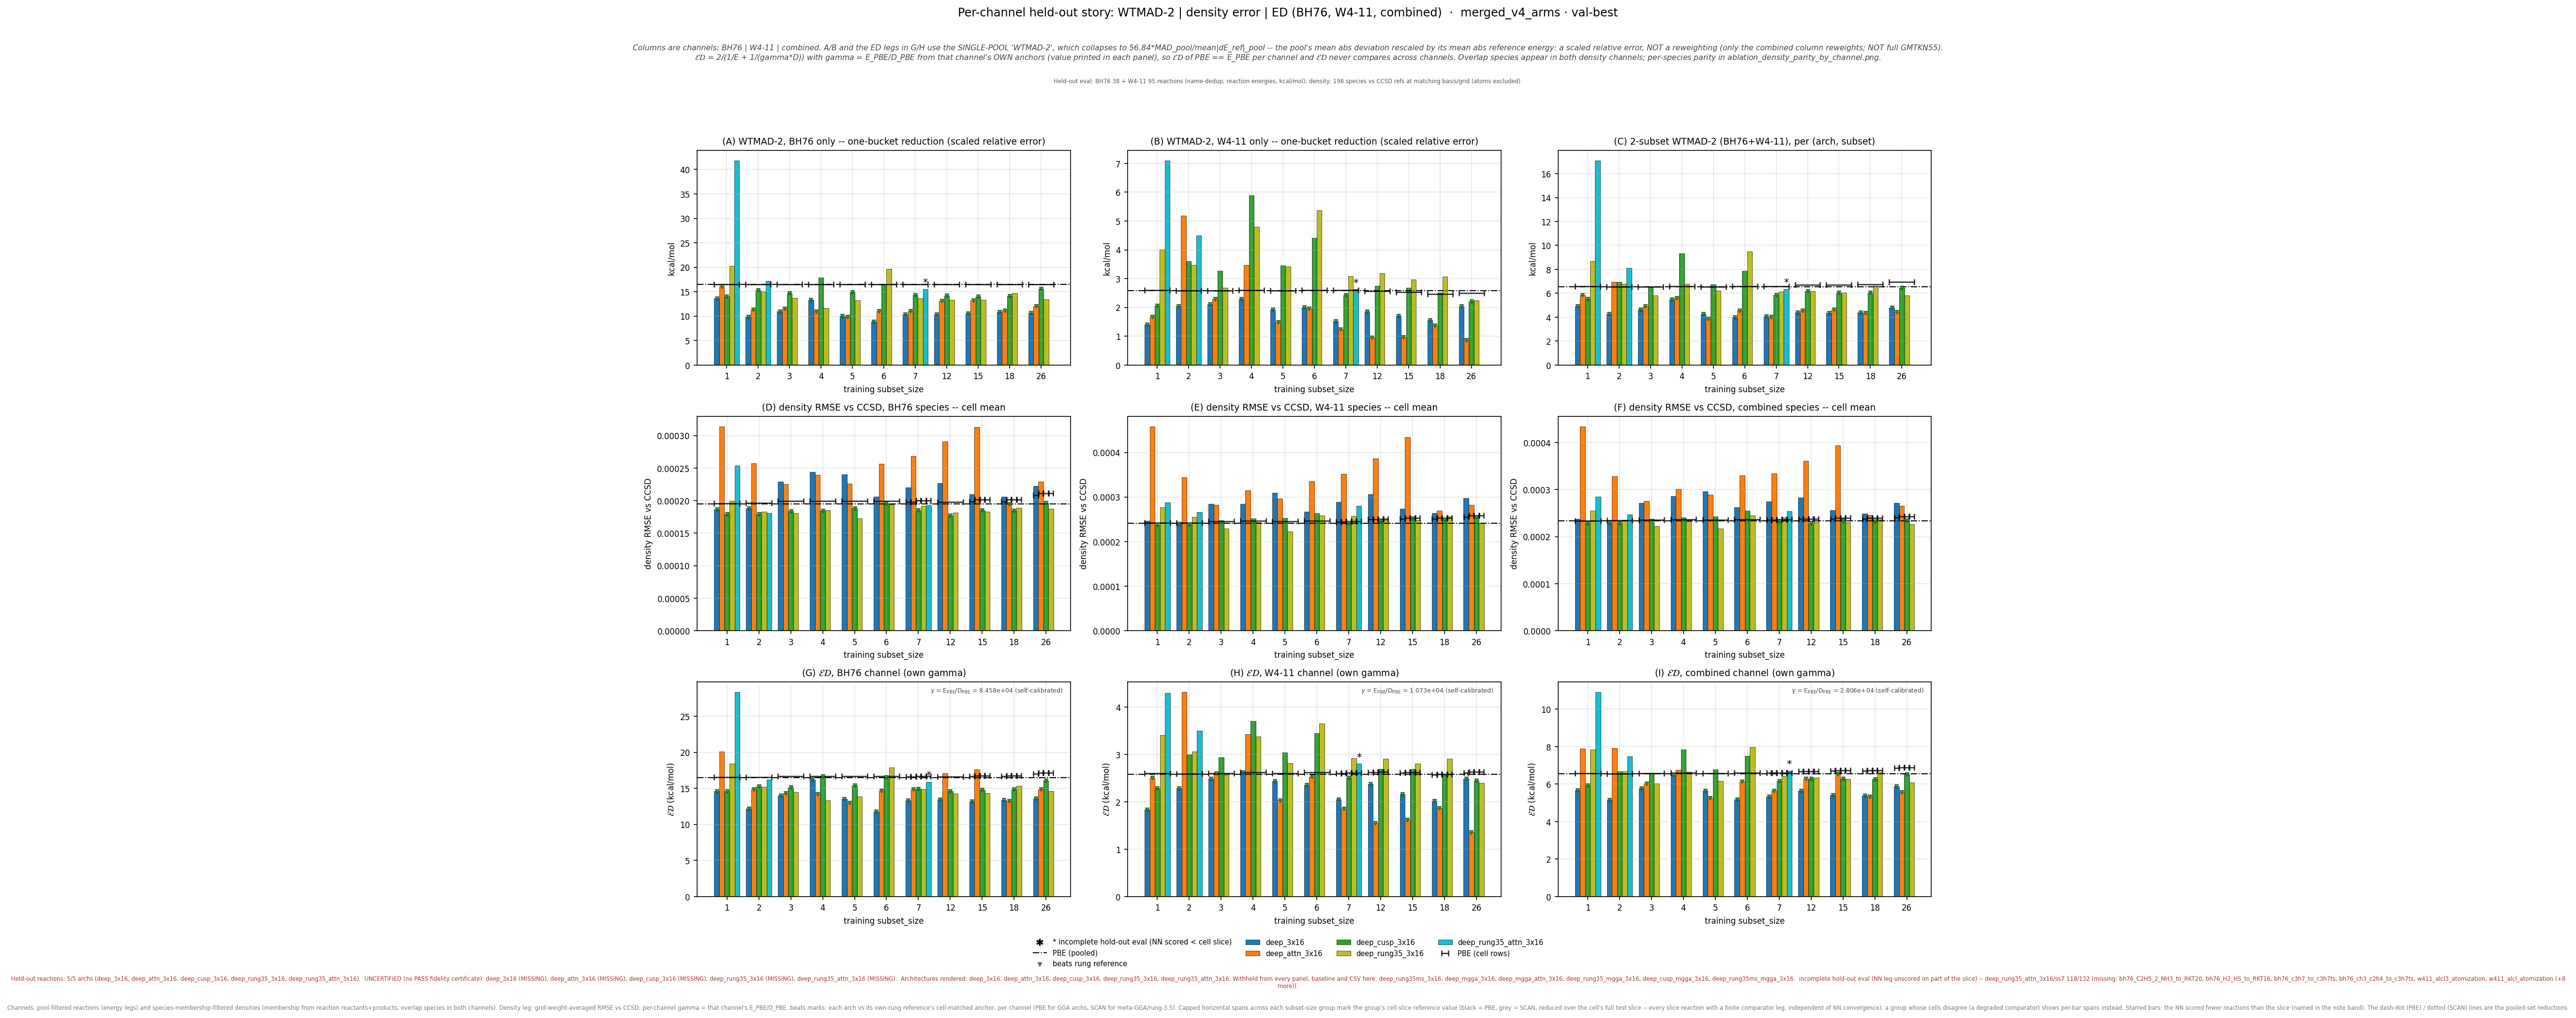

Data behind this chart, as committed beside it:
leg, arch, subset_size, n_reactions, n_density_species, E_kcalmol, D_rmse, gamma, gammaD_kcalmol, ED_kcalmol, E_pbe_kcalmol, D_pbe_rmse, ED_pbe_kcalmol, beats_pbe, E_scan_kcalmol, D_scan_rmse, ED_scan_kcalmol, beats_scan, ED_pbe_cell_kcalmol, ED_scan_cell_kcalmol, n_reactions_slice
bh76_wtmad2, deep_3x16, 1, 38, 64, 13.64, 0.0001866, 84577, 15.78, 14.63, 16.48, 0.0001949, 16.48, True, , , , , 16.53, , 38
bh76_wtmad2, deep_3x16, 2, 38, 64, 9.906, 0.0001883, 84577, 15.92, 12.21, 16.48, 0.0001949, 16.48, True, , , , , 16.55, , 38
bh76_wtmad2, deep_3x16, 3, 38, 61, 10.99, 0.0002294, 84577, 19.4, 14.03, 16.48, 0.0001949, 16.48, True, , , , , 16.68, , 38
bh76_wtmad2, deep_3x16, 4, 38, 61, 13.34, 0.0002437, 84577, 20.61, 16.2, 16.48, 0.0001949, 16.48, True, , , , , 16.68, , 38
bh76_wtmad2, deep_3x16, 5, 38, 61, 10.11, 0.0002402, 84577, 20.31, 13.5, 16.48, 0.0001949, 16.48, True, , , , , 16.68, , 38
bh76_wtmad2, deep_3x16, 6, 38, 61, 8.921, 0.000206, 84577, 17.42, 11.8, 16.48, 0.0001949, 16.48, True, , , , , 16.68, , 38
bh76_wtmad2, deep_3x16, 7, 38, 63, 10.4, 0.0002205, 84577, 18.65, 13.36, 16.48, 0.0001949, 16.48, True, , , , , 16.6, , 38
bh76_wtmad2, deep_3x16, 12, 38, 58, 10.39, 0.0002267, 84577, 19.18, 13.48, 16.48, 0.0001949, 16.48, True, , , , , 16.6, , 38
bh76_wtmad2, deep_3x16, 15, 38, 57, 10.53, 0.0002101, 84577, 17.77, 13.23, 16.48, 0.0001949, 16.48, True, , , , , 16.66, , 38
bh76_wtmad2, deep_3x16, 18, 38, 57, 10.89, 0.0002064, 84577, 17.46, 13.41, 16.48, 0.0001949, 16.48, True, , , , , 16.66, , 38
bh76_wtmad2, deep_3x16, 26, 38, 49, 10.68, 0.0002225, 84577, 18.82, 13.63, 16.48, 0.0001949, 16.48, True, , , , , 17.02, , 38
bh76_wtmad2, deep_attn_3x16, 1, 38, 64, 16.15, 0.0003141, 84577, 26.57, 20.09, 16.48, 0.0001949, 16.48, False, , , , , 16.53, , 38
bh76_wtmad2, deep_attn_3x16, 2, 38, 64, 11.32, 0.0002575, 84577, 21.77, 14.9, 16.48, 0.0001949, 16.48, True, , , , , 16.55, , 38
bh76_wtmad2, deep_attn_3x16, 3, 38, 61, 11.52, 0.0002251, 84577, 19.04, 14.35, 16.48, 0.0001949, 16.48, True, , , , , 16.68, , 38
bh76_wtmad2, deep_attn_3x16, 4, 38, 61, 10.97, 0.0002395, 84577, 20.26, 14.23, 16.48, 0.0001949, 16.48, True, , , , , 16.68, , 38
bh76_wtmad2, deep_attn_3x16, 5, 38, 61, 9.868, 0.0002258, 84577, 19.1, 13.01, 16.48, 0.0001949, 16.48, True, , , , , 16.68, , 38
bh76_wtmad2, deep_attn_3x16, 6, 38, 61, 11.06, 0.0002563, 84577, 21.68, 14.64, 16.48, 0.0001949, 16.48, True, , , , , 16.68, , 38
bh76_wtmad2, deep_attn_3x16, 7, 38, 63, 11.03, 0.0002688, 84577, 22.73, 14.85, 16.48, 0.0001949, 16.48, True, , , , , 16.6, , 38
bh76_wtmad2, deep_attn_3x16, 12, 38, 58, 13.13, 0.0002907, 84577, 24.59, 17.12, 16.48, 0.0001949, 16.48, False, , , , , 16.6, , 38
bh76_wtmad2, deep_attn_3x16, 15, 38, 55, 13.22, 0.0003131, 84577, 26.48, 17.63, 16.48, 0.0001949, 16.48, False, , , , , 16.75, , 38
bh76_wtmad2, deep_attn_3x16, 18, 38, 55, 11.13, 0.0001949, 84577, 16.48, 13.29, 16.48, 0.0001949, 16.48, True, , , , , 16.75, , 38
bh76_wtmad2, deep_attn_3x16, 26, 38, 47, 12.08, 0.0002291, 84577, 19.38, 14.88, 16.48, 0.0001949, 16.48, True, , , , , 17.13, , 38
bh76_wtmad2, deep_cusp_3x16, 1, 38, 64, 14.06, 0.0001795, 84577, 15.18, 14.6, 16.48, 0.0001949, 16.48, True, , , , , 16.53, , 38
bh76_wtmad2, deep_cusp_3x16, 2, 38, 64, 15.34, 0.0001796, 84577, 15.19, 15.26, 16.48, 0.0001949, 16.48, True, , , , , 16.55, , 38
bh76_wtmad2, deep_cusp_3x16, 3, 38, 61, 14.76, 0.0001838, 84577, 15.54, 15.14, 16.48, 0.0001949, 16.48, True, , , , , 16.68, , 38
bh76_wtmad2, deep_cusp_3x16, 4, 38, 61, 17.88, 0.0001843, 84577, 15.59, 16.65, 16.48, 0.0001949, 16.48, True, , , , , 16.68, , 38
bh76_wtmad2, deep_cusp_3x16, 5, 38, 61, 14.94, 0.0001884, 84577, 15.93, 15.42, 16.48, 0.0001949, 16.48, True, , , , , 16.68, , 38
bh76_wtmad2, deep_cusp_3x16, 6, 38, 61, 16.48, 0.0001957, 84577, 16.55, 16.52, 16.48, 0.0001949, 16.48, True, , , , , 16.68, , 38
bh76_wtmad2, deep_cusp_3x16, 7, 38, 61, 14.32, 0.0001854, 84577, 15.68, 14.97, 16.48, 0.0001949, 16.48, True, , , , , 16.69, , 38
bh76_wtmad2, deep_cusp_3x16, 12, 38, 58, 14.25, 0.0001772, 84577, 14.99, 14.61, 16.48, 0.0001949, 16.48, True, , , , , 16.6, , 38
bh76_wtmad2, deep_cusp_3x16, 15, 38, 55, 13.98, 0.0001853, 84577, 15.67, 14.78, 16.48, 0.0001949, 16.48, True, , , , , 16.75, , 38
bh76_wtmad2, deep_cusp_3x16, 18, 38, 55, 14.16, 0.0001846, 84577, 15.61, 14.85, 16.48, 0.0001949, 16.48, True, , , , , 16.75, , 38
bh76_wtmad2, deep_cusp_3x16, 26, 38, 47, 15.57, 0.0001961, 84577, 16.59, 16.07, 16.48, 0.0001949, 16.48, True, , , , , 17.13, , 38
bh76_wtmad2, deep_rung35_3x16, 1, 38, 64, 20.3, 0.0001995, 84577, 16.88, 18.43, 16.48, 0.0001949, 16.48, False, , , , , 16.53, , 38
bh76_wtmad2, deep_rung35_3x16, 2, 38, 64, 15.01, 0.000183, 84577, 15.48, 15.24, 16.48, 0.0001949, 16.48, True, , , , , 16.55, , 38
bh76_wtmad2, deep_rung35_3x16, 3, 38, 61, 13.71, 0.0001812, 84577, 15.32, 14.47, 16.48, 0.0001949, 16.48, True, , , , , 16.68, , 38
bh76_wtmad2, deep_rung35_3x16, 4, 38, 61, 11.65, 0.0001851, 84577, 15.66, 13.36, 16.48, 0.0001949, 16.48, True, , , , , 16.68, , 38
bh76_wtmad2, deep_rung35_3x16, 5, 38, 61, 13.21, 0.0001729, 84577, 14.62, 13.88, 16.48, 0.0001949, 16.48, True, , , , , 16.68, , 38
bh76_wtmad2, deep_rung35_3x16, 6, 38, 61, 19.67, 0.000194, 84577, 16.41, 17.89, 16.48, 0.0001949, 16.48, False, , , , , 16.68, , 38
bh76_wtmad2, deep_rung35_3x16, 7, 38, 61, 13.66, 0.0001923, 84577, 16.27, 14.85, 16.48, 0.0001949, 16.48, True, , , , , 16.69, , 38
bh76_wtmad2, deep_rung35_3x16, 12, 38, 58, 13.33, 0.0001813, 84577, 15.34, 14.26, 16.48, 0.0001949, 16.48, True, , , , , 16.6, , 38
bh76_wtmad2, deep_rung35_3x16, 15, 38, 55, 13.3, 0.0001832, 84577, 15.49, 14.32, 16.48, 0.0001949, 16.48, True, , , , , 16.75, , 38
bh76_wtmad2, deep_rung35_3x16, 18, 38, 55, 14.72, 0.0001889, 84577, 15.98, 15.32, 16.48, 0.0001949, 16.48, True, , , , , 16.75, , 38
bh76_wtmad2, deep_rung35_3x16, 26, 38, 47, 13.48, 0.0001876, 84577, 15.86, 14.58, 16.48, 0.0001949, 16.48, True, , , , , 17.13, , 38
bh76_wtmad2, deep_rung35_attn_3x16, 1, 38, 64, 41.81, 0.0002535, 84577, 21.44, 28.34, 16.48, 0.0001949, 16.48, False, , , , , 16.53, , 38
bh76_wtmad2, deep_rung35_attn_3x16, 2, 38, 64, 17.22, 0.0001811, 84577, 15.32, 16.22, 16.48, 0.0001949, 16.48, True, , , , , 16.55, , 38
bh76_wtmad2, deep_rung35_attn_3x16, 7, 34, 61, 15.53, 0.0001928, 84577, 16.31, 15.91, 16.48, 0.0001949, 16.48, True, , , , , 16.69, , 38
w411_wtmad2, deep_3x16, 1, 94, 101, 1.407, 0.0002467, 10733, 2.648, 1.838, 2.585, 0.0002408, 2.585, True, , , , , 2.6, , 94
w411_wtmad2, deep_3x16, 2, 95, 100, 2.051, 0.0002398, 10733, 2.574, 2.283, 2.585, 0.0002408, 2.585, True, , , , , 2.592, , 95
w411_wtmad2, deep_3x16, 3, 95, 97, 2.111, 0.0002841, 10733, 3.049, 2.494, 2.585, 0.0002408, 2.585, True, , , , , 2.608, , 95
w411_wtmad2, deep_3x16, 4, 94, 96, 2.298, 0.0002842, 10733, 3.05, 2.621, 2.585, 0.0002408, 2.585, True, , , , , 2.622, , 94
w411_wtmad2, deep_3x16, 5, 95, 97, 1.922, 0.0003096, 10733, 3.323, 2.435, 2.585, 0.0002408, 2.585, True, , , , , 2.608, , 95
w411_wtmad2, deep_3x16, 6, 94, 96, 2.005, 0.0002671, 10733, 2.867, 2.359, 2.585, 0.0002408, 2.585, True, , , , , 2.62, , 94
w411_wtmad2, deep_3x16, 7, 94, 99, 1.53, 0.0002884, 10733, 3.096, 2.048, 2.585, 0.0002408, 2.585, True, , , , , 2.604, , 94
w411_wtmad2, deep_3x16, 12, 90, 90, 1.864, 0.000306, 10733, 3.284, 2.379, 2.585, 0.0002408, 2.585, True, , , , , 2.622, , 90
w411_wtmad2, deep_3x16, 15, 89, 89, 1.708, 0.0002736, 10733, 2.937, 2.16, 2.585, 0.0002408, 2.585, True, , , , , 2.611, , 89
w411_wtmad2, deep_3x16, 18, 87, 89, 1.566, 0.0002636, 10733, 2.829, 2.016, 2.585, 0.0002408, 2.585, True, , , , , 2.571, , 87
w411_wtmad2, deep_3x16, 26, 81, 83, 2.039, 0.000297, 10733, 3.188, 2.487, 2.585, 0.0002408, 2.585, True, , , , , 2.617, , 81
w411_wtmad2, deep_attn_3x16, 1, 94, 101, 1.681, 0.0004584, 10733, 4.92, 2.506, 2.585, 0.0002408, 2.585, True, , , , , 2.6, , 94
w411_wtmad2, deep_attn_3x16, 2, 95, 100, 5.19, 0.0003443, 10733, 3.695, 4.317, 2.585, 0.0002408, 2.585, False, , , , , 2.592, , 95
... 81 more rows
